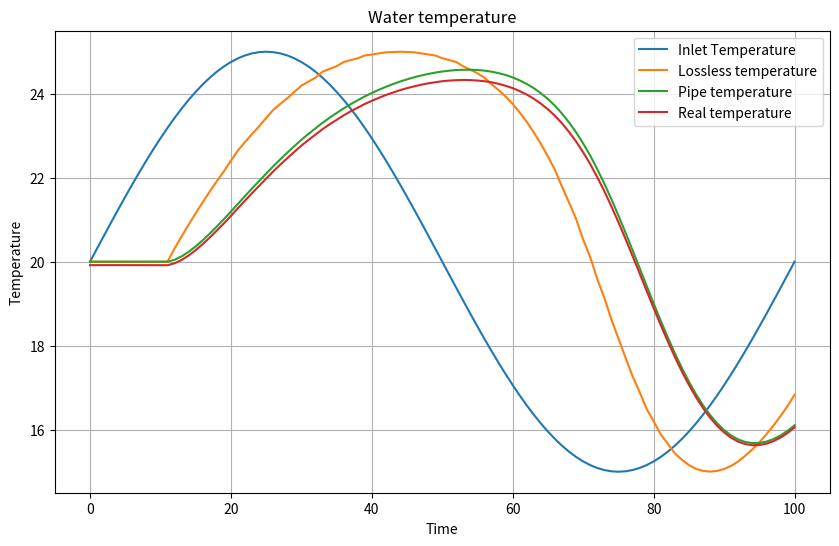
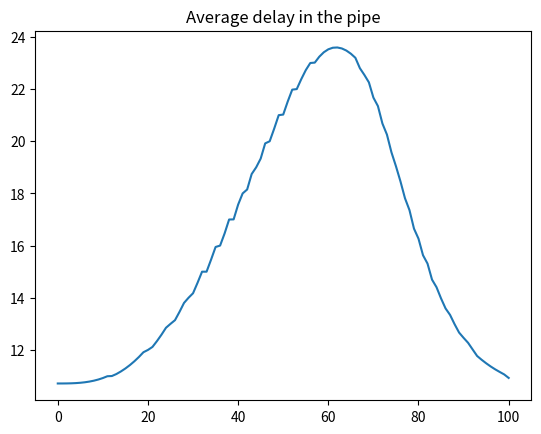
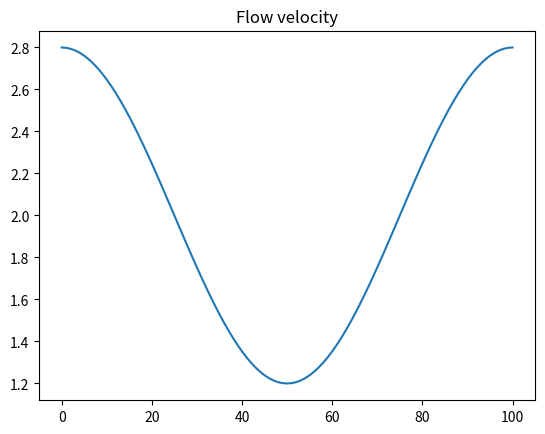

These figures' Python source, in order:
import numpy as np
import matplotlib.pyplot as plt
from scipy.signal import square
from typing import Union

class Pipe:

    def __init__(
            self, 
            pipe_length : float, 
            pipe_radius_outer : float,
            pipe_radius_inner : float,
            K : float):
        """
        Initialize pipe.

        Args: 
        pipe_length [m],
        pipe_radius_outer [m],
        pipe_radius_inner [m],
        K: overall heat transmission coefficient [W/m2K]

        #TODO: update
        """

        self.L = pipe_length
        self.radius_outer = pipe_radius_outer 
        self.radius_inner = pipe_radius_inner
        self.K = K

        # Physical constants       
        self.rho_water = 1e3 # [kg/m3] NOTE: maybe later make a constant file. When there are too many constants.
        self.rho_pipe = 8e3 #  [kg/m3] 
        self.c_water = 4.18e3 # [J/kg K] specific heat capacity
        self.c_pipe = 0.466e3 # [J/kg K] specific heat capacity of steel NOTE: DUMMY checked on wiki, needs to be more accurate 
        
        self.T_ambt = T_ambt # [C] ambient temperature 
        self.C_pipe = np.pi * (self.radius_outer ** 2 - self.radius_inner ** 2) * self.rho_pipe * self.c_pipe * self.L # [J/K] total heat capacity pipe
        self.inner_cs = np.pi * self.radius_inner ** 2 # inner cross section area
        self.outer_cs = np.pi * self.radius_outer ** 2 # outer cross section area

    def bnode_init(self, 
            dt : float,
            num_steps : int,
            T_ambt : float,
            v_init, T_init):
        """
        Initialize history of velocities and temperatures to ensure valid solutions.
        
        This should only be necessary for the initial use of the node method. As later it should remember its previous temperatures. 
        
        Args:
        dt : time step [s]
        num_steps : number of steps the simulation takes
        T_ambt : ambient temperature [C]
        v_init: initial velocity [m/s]
        T_init: initial temperature [C]
        
        Returns:
        v_history: array of historical velocities
        T_history: array of historical temperatures
        """
        
        self.dt = dt
        self.num_steps = num_steps
        self.T_ambt = T_ambt 

        # Calculate minimum history length needed based on pipe length and flow velocity
        min_steps = int(np.ceil((self.L + v_init * self.dt) / (v_init * self.dt)))
        # Add some margin to ensure we have enough history NOTE: based on what?
        history_length = min_steps + 5
        
        # Initialize velocity and temperature of water 
        self.v_history = np.ones(history_length) * v_init
        self.T_history = np.ones(history_length) * T_init

        # initialize temperature for the pipe
        self.T_pipe = np.ones(history_length + self.num_steps) * T_init  # NOTE: maybe use a different initialization, but for now it is good. It is longer than it should be but it works better with actual_N

        self.t_stay_array = np.ones(self.num_steps) # debug 
        self.first_term_array = np.zeros(history_length + self.num_steps) # debug
        self.second_term_array = np.zeros(history_length + self.num_steps) # debug
        self.third_term_array = np.zeros(history_length + self.num_steps) # debug


    def bnode_method(self,
                     v: np.ndarray[Union[float]], 
                     T_k : np.ndarray[Union[float]], 
                     N : int):
        """
        Implementation of b-node method for temperature dynamics in pipes
        based on Benonysson (1991)
        
        Args:
        v: array of flow velocities at each time step k (including history)
        T_k: array of temperatures at inflow end at each time step k (including history)
        N: current time step number
        
        Returns:
        T_N: Temperature of water flowing from the pipe at time step N
        """
        # Find smallest integer n and corresponding R
        n = 0
        while True:
            R = sum(v[N-n:N+1] * self.dt)
            if R > self.L:
                break
            n += 1
        
        # Find smallest integer m
        m = 0
        while True:
            sum_term = sum(v[N-m:N+1] * self.dt)
            if sum_term > self.L + v[N] * self.dt:
                break
            m += 1
        
        # Compute Y and S
        Y = sum(v[N-m+1:N-n] * T_k[N-m+1:N-n] * self.dt)
        
        # Calculate S based on conditions
        if m > n:
            S = sum(v[N-m+1:N+1] * self.dt)
        else:  # m == n
            S = R
        
        #debug print(R, Y, S)

        # Compute the lossless output temperature T_N
        T_N_lossless = ((R - self.L) * T_k[N-n] + Y + (v[N] * self.dt - S + self.L) * T_k[N-m]) / (v[N] * self.dt)
        
        # Take into account the heat capacity of the steel pipe
        m_flow = v[N] * self.rho_water * self.inner_cs  # mass flow 
        
        T_N_pipe = (m_flow * self.c_water * T_N_lossless * self.dt + self.C_pipe * self.T_pipe[N-1]) / (self.C_pipe + m_flow * self.c_water * self.dt)

        self.T_pipe[N] = T_N_pipe # update temperature pipe

        # determine average delay in the pipe
        t_stay = self.average_delay(n,m,N,R,S,v)
        self.t_stay_array[N-len(self.v_history)] = t_stay
        print(f't_stay {t_stay}') #debug 

        T = self.T_ambt + (T_N_pipe - self.T_ambt) * np.exp(-self.K * t_stay / (self.rho_water * self.c_water * self.outer_cs) ) # NOTE: I used here the outer cross section

       
        return T_N_lossless, T_N_pipe, T #debug 

    def average_delay(self,n,m,N,R,S,v):
        """    
        Source: Maurer. J, Comparison of discrete dynamic pipeline models for operational optimization of District Heating Networks. 2021

        Args:
        n : The number of complete pipe lengths traversed.
        m : The number of time steps for the final partial pipe length.
        N : Total number of time steps.
        R : The remaining distance at the start of the calculation.
        S : The remaining distance at the end of the calculation.
        v : Array of velocities at each time step.
        
        Returns:
        The average delay time of the water in the pipe.
        """

        first_term = n * (R - self.L)

        second_term = 0
        for i in range(N-m+1, N-n):
            second_term += (N - i) * v[i] * self.dt

        third_term = m * (v[N] * self.dt + (self.L - S))

        print(f' n = {n} and m = {m}')

        return (first_term + second_term + third_term)/v[N]

    def simulate_pipe_temperature(self,
                                  dt : float, 
                                  num_steps : int, 
                                  T_ambt : float, 
                                  T_inlet : np.ndarray[Union[float]],
                                  v_flow : np.ndarray[Union[float]]):
        """
        Simulate temperature dynamics for a pipe section
                
        Args:
        T_inlet: array of inlet temperatures
        v_flow: array of flow velocities
        num_steps: number of simulation steps
        
        Returns:
        T: array of out temperatures
        """
        # Initialize history
        self.bnode_init(dt, num_steps, T_ambt, v_flow[0], T_inlet[0])
        # self.bnode_init(min(v_flow), T_inlet[0]) # NOTE: maybe use the minimum velocity as initial velocity
        
        # Combine history with actual data
        v_extended = np.concatenate([self.v_history, v_flow])
        T_extended = np.concatenate([self.T_history, T_inlet])
        
        self.T_lossless_out = np.zeros(self.num_steps)
        self.T_cap_out  = np.zeros(self.num_steps)
        self.T = np.zeros(self.num_steps)

        hist_len = len(self.v_history)
        
        # Run simulation with the extended arrays
        for N in range(num_steps):
            actual_N = N + hist_len  # Adjust index to account for history
            self.T_lossless_out[N], self.T_cap_out[N], self.T[N] = self.bnode_method(v_extended[:actual_N+1], 
                                    T_extended[:actual_N+1], 
                                    actual_N)
            
    def thermal_transmission_coef(self):
        """
        Calculate the thermal transmission coefficient of the pipe.
        TODO: Implement this function
        """
        pass



# Example test case
if __name__ == "__main__":

    # Pipe parameters
    Z = 30.0  # pipe length
    pipe_radius_outer = 0.1 # m DUMMY
    pipe_radius_inner = 0.08 # m DUMMY
    K = 100 # heat transmission coefficient DUMMY zie ik staan in https://www.sciencedirect.com/science/article/pii/S0196890417307975
    
    # Time parameters
    dt = 1  # time step
    total_time = 100 # sec
    time = time_array = np.arange(0, total_time + dt, dt)
    num_steps = len(time)
    
    # Ambient temperature
    T_ambt = 10 # [C]

    pipe = Pipe(Z,pipe_radius_outer,pipe_radius_inner,K)
   
    # Inlet temperature
    T_inlet = 20 + 5 * np.sin(np.linspace(0, 2*np.pi, num_steps))  # Oscillating inlet temperature
    # T_inlet = np.ones(pipe.num_steps) * 20 #constant
    # T_inlet = 20 + 1* square(2 * np.pi * time / 20)  # Square wave with a period of 20 steps
    
    # Flow velocity
    v_flow = 2+0.8*np.cos(np.linspace(0, 2*np.pi, num_steps))  # Oscillating flow velocity
    # v_flow = np.ones(num_steps) * 2  # constant
    # v_flow = 1.5 + 0.5 * square(2 * np.pi * time / 50)  # Square wave flow velocity, 50 is the period
 
    # Run simulation
    pipe.simulate_pipe_temperature(dt, num_steps, T_ambt, T_inlet, v_flow)
    
    # Plot results
    plt.figure(figsize=(10, 6))
    plt.title("Water temperature")
    plt.plot(time, T_inlet, label='Inlet Temperature')
    plt.plot(time, pipe.T_lossless_out, label = "Lossless temperature")
    plt.plot(time, pipe.T_cap_out, label='Pipe temperature')
    plt.plot(time, pipe.T, label = 'Real temperature')
    plt.xlabel('Time')
    plt.ylabel('Temperature')
    plt.legend()
    plt.grid(True)

    plt.figure()
    plt.plot(pipe.t_stay_array)
    plt.title('Average delay in the pipe')

    # plt.figure()
    # plt.plot(pipe.first_term_array)
    # plt.title('First term')

    # plt.figure()
    # plt.plot(pipe.second_term_array)
    # plt.title('Second term')

    # plt.figure()
    # plt.plot(pipe.third_term_array)
    # plt.title('Third term')

    plt.figure()
    plt.plot(v_flow)
    plt.title('Flow velocity')

    plt.show()

    # Start interactive session
    # import code
    # code.interact(local=locals())